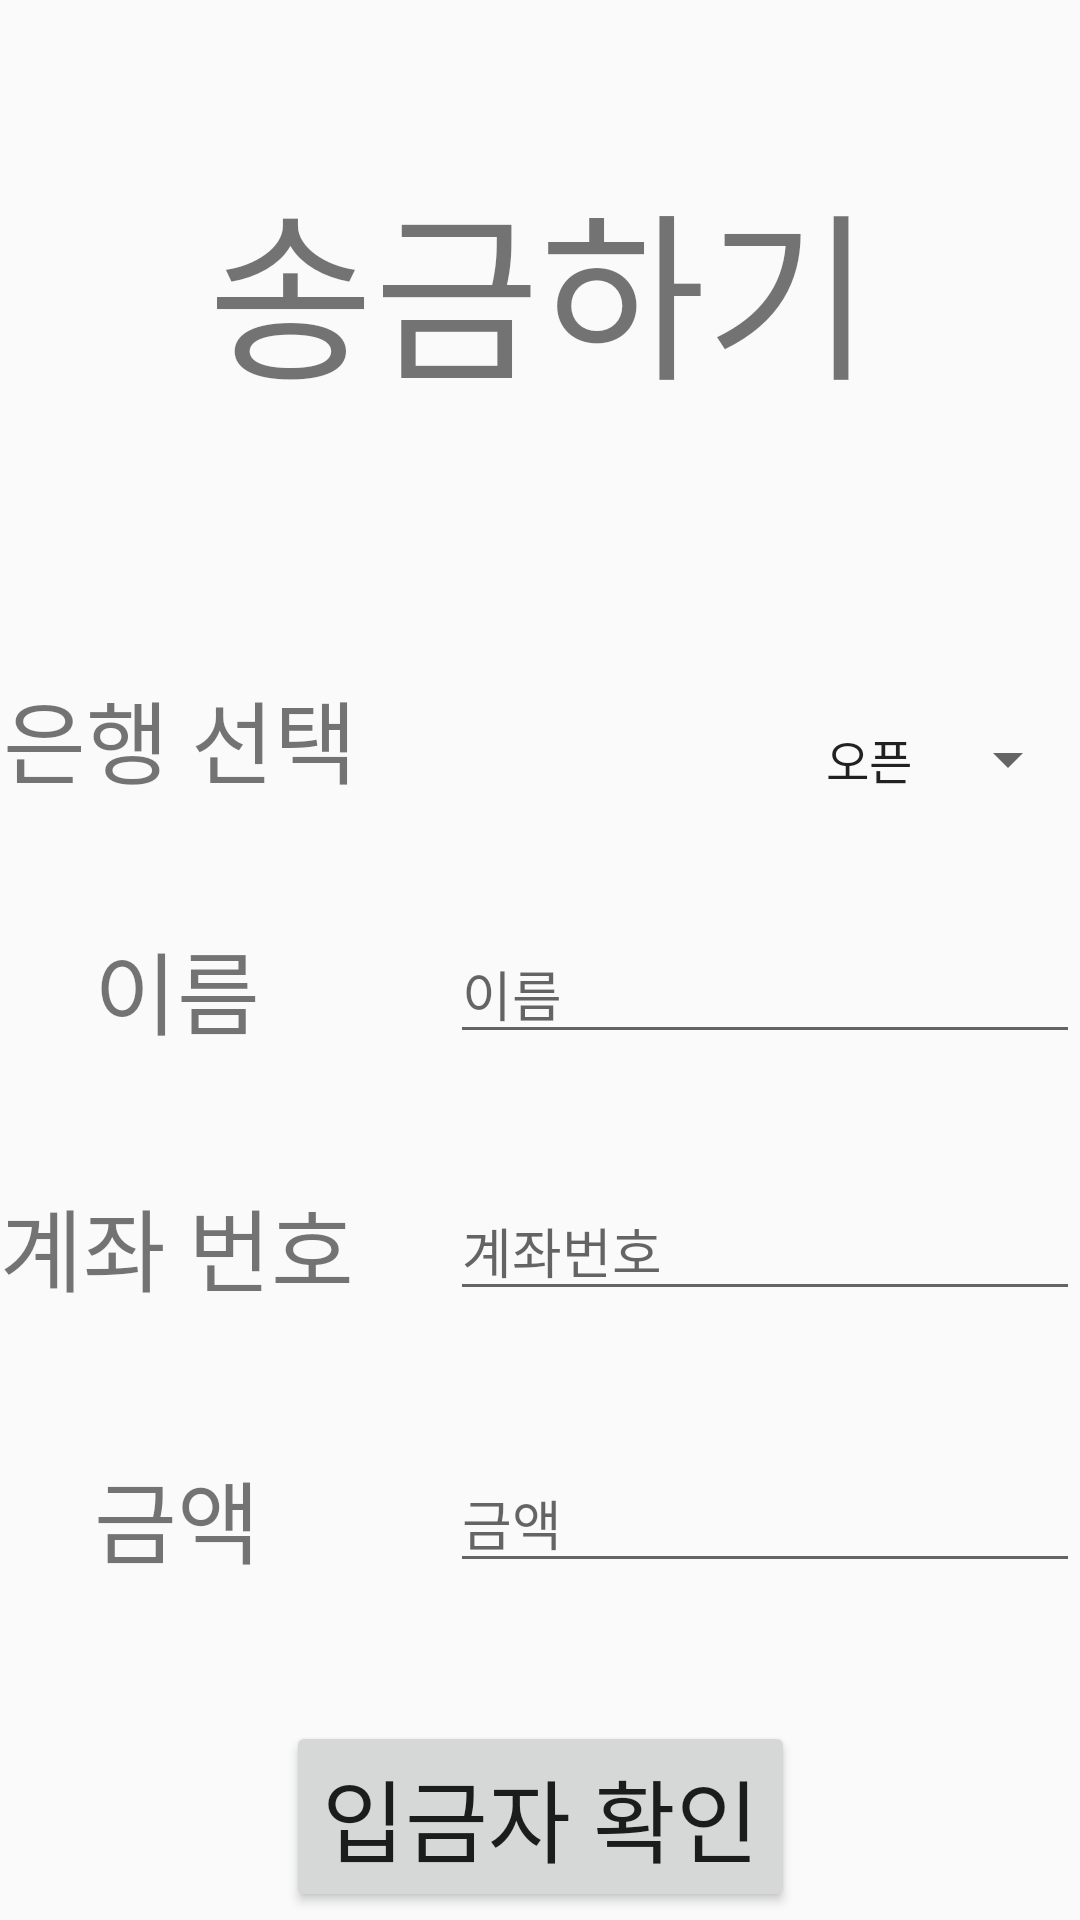

Layout XML and referenced resources for this Android screen:
<!-- AndroidManifest.xml: application theme AppTheme -->
<!-- res/layout/transfer.xml -->
<?xml version="1.0" encoding="utf-8"?>
<androidx.constraintlayout.widget.ConstraintLayout xmlns:android="http://schemas.android.com/apk/res/android"
    xmlns:app="http://schemas.android.com/apk/res-auto"
    xmlns:tools="http://schemas.android.com/tools"
    android:layout_width="match_parent"
    android:layout_height="match_parent">

    <Spinner
        android:id="@+id/spinner_bank"
        android:layout_width="0dp"
        android:layout_height="wrap_content"
        android:layout_marginBottom="43dp"
        android:entries="@array/bankName"
        android:textAlignment="textEnd"
        app:layout_constraintBottom_toTopOf="@+id/et_name"
        app:layout_constraintEnd_toEndOf="parent"
        app:layout_constraintStart_toEndOf="@+id/tv_bank_select"
        app:layout_constraintTop_toTopOf="@+id/tv_bank_select"
        app:layout_constraintVertical_bias="1.0" />

    <Button
        android:id="@+id/btn_check"
        android:layout_width="wrap_content"
        android:layout_height="wrap_content"
        android:layout_marginTop="46dp"
        android:text="입금자 확인"
        android:textSize="30dp"
        app:layout_constraintEnd_toEndOf="parent"
        app:layout_constraintStart_toStartOf="parent"
        app:layout_constraintTop_toBottomOf="@+id/et_price" />

    <TextView
        android:id="@+id/tv_bank_select"
        android:layout_width="wrap_content"
        android:layout_height="wrap_content"
        android:layout_marginStart="1dp"
        android:layout_marginTop="224dp"
        android:text="은행 선택"
        android:textSize="30dp"
        app:layout_constraintEnd_toStartOf="@+id/spinner_bank"
        app:layout_constraintStart_toStartOf="parent"
        app:layout_constraintTop_toTopOf="parent" />

    <TextView
        android:id="@+id/tv_account"
        android:layout_width="wrap_content"
        android:layout_height="wrap_content"
        android:layout_marginTop="42dp"
        android:text="계좌 번호"
        android:textSize="30dp"
        app:layout_constraintEnd_toEndOf="@+id/tv_name"
        app:layout_constraintStart_toStartOf="@+id/tv_name"
        app:layout_constraintTop_toBottomOf="@+id/tv_name" />

    <EditText
        android:id="@+id/et_account"
        android:layout_width="wrap_content"
        android:layout_height="wrap_content"
        android:ems="10"
        android:hint="계좌번호"
        android:inputType="textPersonName"
        android:text=""
        app:layout_constraintBottom_toBottomOf="@+id/tv_account"
        app:layout_constraintEnd_toEndOf="parent"
        app:layout_constraintHorizontal_bias="1.0"
        app:layout_constraintStart_toStartOf="@+id/et_name"
        app:layout_constraintTop_toTopOf="@+id/tv_account"
        app:layout_constraintVertical_bias="1.0" />

    <EditText
        android:id="@+id/et_price"
        android:layout_width="wrap_content"
        android:layout_height="wrap_content"
        android:ems="10"
        android:hint="금액"
        android:inputType="numberDecimal"
        android:text=""
        app:layout_constraintBottom_toBottomOf="@+id/tv_price"
        app:layout_constraintEnd_toEndOf="parent"
        app:layout_constraintHorizontal_bias="1.0"
        app:layout_constraintStart_toStartOf="@+id/et_account"
        app:layout_constraintTop_toTopOf="@+id/tv_price"
        app:layout_constraintVertical_bias="1.0" />

    <TextView
        android:id="@+id/tv_price"
        android:layout_width="wrap_content"
        android:layout_height="wrap_content"
        android:layout_marginTop="47dp"
        android:text="금액"
        android:textSize="30dp"
        app:layout_constraintEnd_toEndOf="@+id/tv_account"
        app:layout_constraintStart_toStartOf="@+id/tv_account"
        app:layout_constraintTop_toBottomOf="@+id/tv_account" />

    <TextView
        android:id="@+id/tv_transfer"
        android:layout_width="wrap_content"
        android:layout_height="wrap_content"
        android:layout_marginTop="52dp"
        android:text="송금하기"
        android:textSize="60dp"
        app:layout_constraintEnd_toEndOf="parent"
        app:layout_constraintStart_toStartOf="parent"
        app:layout_constraintTop_toTopOf="parent" />

    <TextView
        android:id="@+id/tv_name"
        android:layout_width="wrap_content"
        android:layout_height="wrap_content"
        android:layout_marginTop="40dp"
        android:text="이름"
        android:textSize="30dp"
        app:layout_constraintEnd_toEndOf="@+id/tv_bank_select"
        app:layout_constraintHorizontal_bias="0.483"
        app:layout_constraintStart_toStartOf="@+id/tv_bank_select"
        app:layout_constraintTop_toBottomOf="@+id/tv_bank_select" />

    <EditText
        android:id="@+id/et_name"
        android:layout_width="wrap_content"
        android:layout_height="wrap_content"
        android:ems="10"
        android:hint="이름"
        android:inputType="textPersonName"
        app:layout_constraintBottom_toBottomOf="@+id/tv_name"
        app:layout_constraintEnd_toEndOf="parent"
        app:layout_constraintStart_toEndOf="@+id/spinner_saved_select"
        app:layout_constraintTop_toTopOf="@+id/tv_name" />
</androidx.constraintlayout.widget.ConstraintLayout>
<!-- resources referenced by this layout -->
<resources>
  <string-array name="bankName">
          <item>오픈</item>
      </string-array>
  <style name="AppTheme" parent="Theme.AppCompat.Light.DarkActionBar">
          
          <item name="colorPrimary">@color/colorPrimary</item>
          <item name="colorPrimaryDark">@color/colorPrimary</item>
          <item name="colorAccent">@color/colorAccent</item>
      </style>
  <color name="colorPrimary">#222222</color>
  <color name="colorAccent">#476600</color>
</resources>
